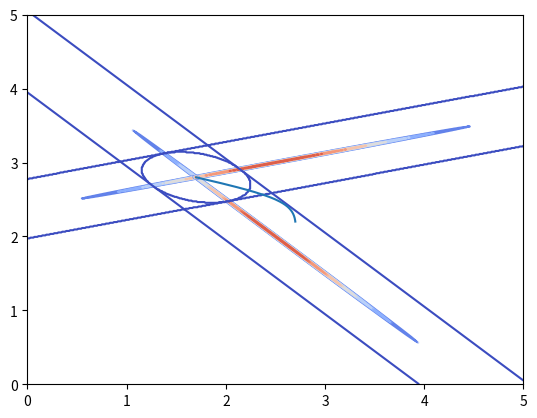

Generate this figure with matplotlib:
from mpl_toolkits.mplot3d import axes3d
import matplotlib.pyplot as plt
from matplotlib import cm
import numpy as np
from scipy.stats import multivariate_normal

import matplotlib as mpl
from mpl_toolkits.mplot3d import Axes3D


delta = 0.5
# define two covariance matrices

s_a = np.array([2,2])
s_b = np.array([0.8,-0.2])



s_a = s_a/np.linalg.norm(s_a)
s_b = s_b/np.linalg.norm(s_b)

U_a = np.array([[s_a[0],s_a[1]],[-s_a[1],s_a[0]]])

U_b = np.array([[s_b[0],s_b[1]],[-s_b[1],s_b[0]]])


dels = np.linspace(0.0001,1000,10000)
mu_abs = np.zeros((2, dels.shape[0]))
print(mu_abs.shape)
for i, delta in reversed(list(enumerate(dels))):
    Sigma_a = U_a.dot(np.diag([1, delta]).dot(U_a.T))
    mu_a = [2.5, 2]

    Sigma_b = U_b.dot(np.diag([1, delta]).dot(U_b.T))
    mu_b = [2.5, 3]

    mu_ab = Sigma_b.dot(np.linalg.solve(Sigma_a + Sigma_b, mu_a)) + Sigma_a.dot(np.linalg.solve(Sigma_a + Sigma_b, mu_b))
    Sigma_ab = Sigma_a.dot(np.linalg.solve(Sigma_a + Sigma_b, Sigma_b))
    print(i)
    mu_abs[:, i] = mu_ab

print(Sigma_ab)

#Create grid and multivariate normal
x = np.linspace(0,5,500)
y = np.linspace(0,5,500)
X, Y = np.meshgrid(x,y)
pos = np.empty(X.shape + (2,))
pos[:, :, 0] = X; pos[:, :, 1] = Y
rv_a = multivariate_normal(mu_a, Sigma_a)
rv_b = multivariate_normal(mu_b, Sigma_b)
rv_ab = multivariate_normal(mu_ab, Sigma_ab)


#Make a 3D plot
fig = plt.figure()
ax = fig.gca()
cset = ax.contour(X, Y, rv_a.pdf(pos),  cmap=cm.coolwarm)
cset = ax.contour(X, Y, rv_b.pdf(pos), cmap=cm.coolwarm)
cset = ax.contour(X, Y, rv_ab.pdf(pos),  cmap=cm.coolwarm)

ax.plot(mu_abs[0, :], mu_abs[1, :])
plt.show()